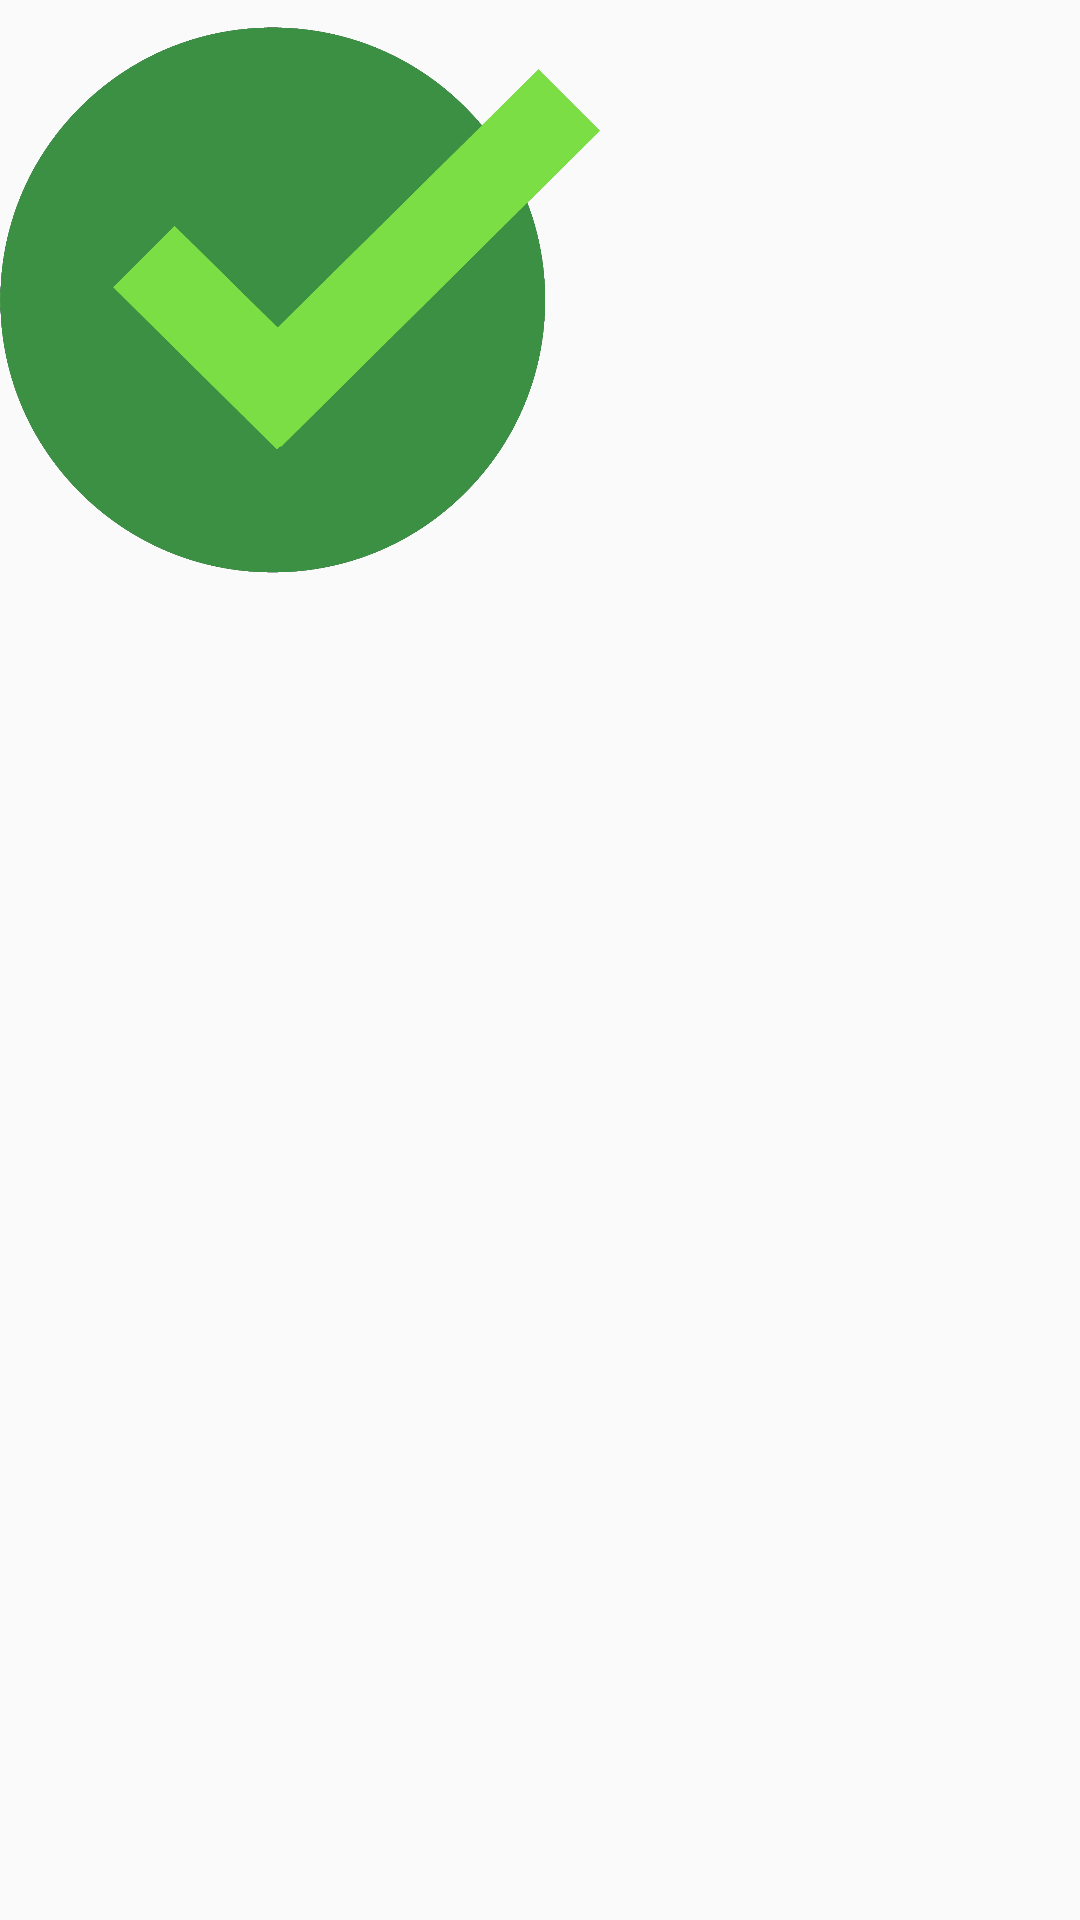

Reconstruct the res/layout file that produces this screen, plus the resources it refers to.
<!-- AndroidManifest.xml: application theme AppThemeNoActionBar -->
<!-- res/layout/check_true.xml -->
<?xml version="1.0" encoding="utf-8"?>
<LinearLayout xmlns:android="http://schemas.android.com/apk/res/android"
    android:layout_width="wrap_content"
    android:layout_height="wrap_content"
    >
    <ImageView
        android:layout_width="200dp"
        android:layout_height="200dp"
        android:src="@drawable/check_true"
        />

</LinearLayout>
<!-- resources referenced by this layout -->
<resources>
  <!-- drawable check_true: png bitmap (drawable, 49944 bytes) -->
  <style name="AppThemeNoActionBar" parent="Theme.AppCompat.Light.NoActionBar">
          
          <item name="colorPrimary">@color/colorPrimary</item>
          <item name="colorPrimaryDark">@color/colorPrimaryDark</item>
          <item name="colorAccent">@color/colorAccent</item>
      </style>
  <color name="colorPrimary">#FBB900</color>
  <color name="colorPrimaryDark">#E61E2763</color>
  <color name="colorAccent">#4CAF50</color>
</resources>
